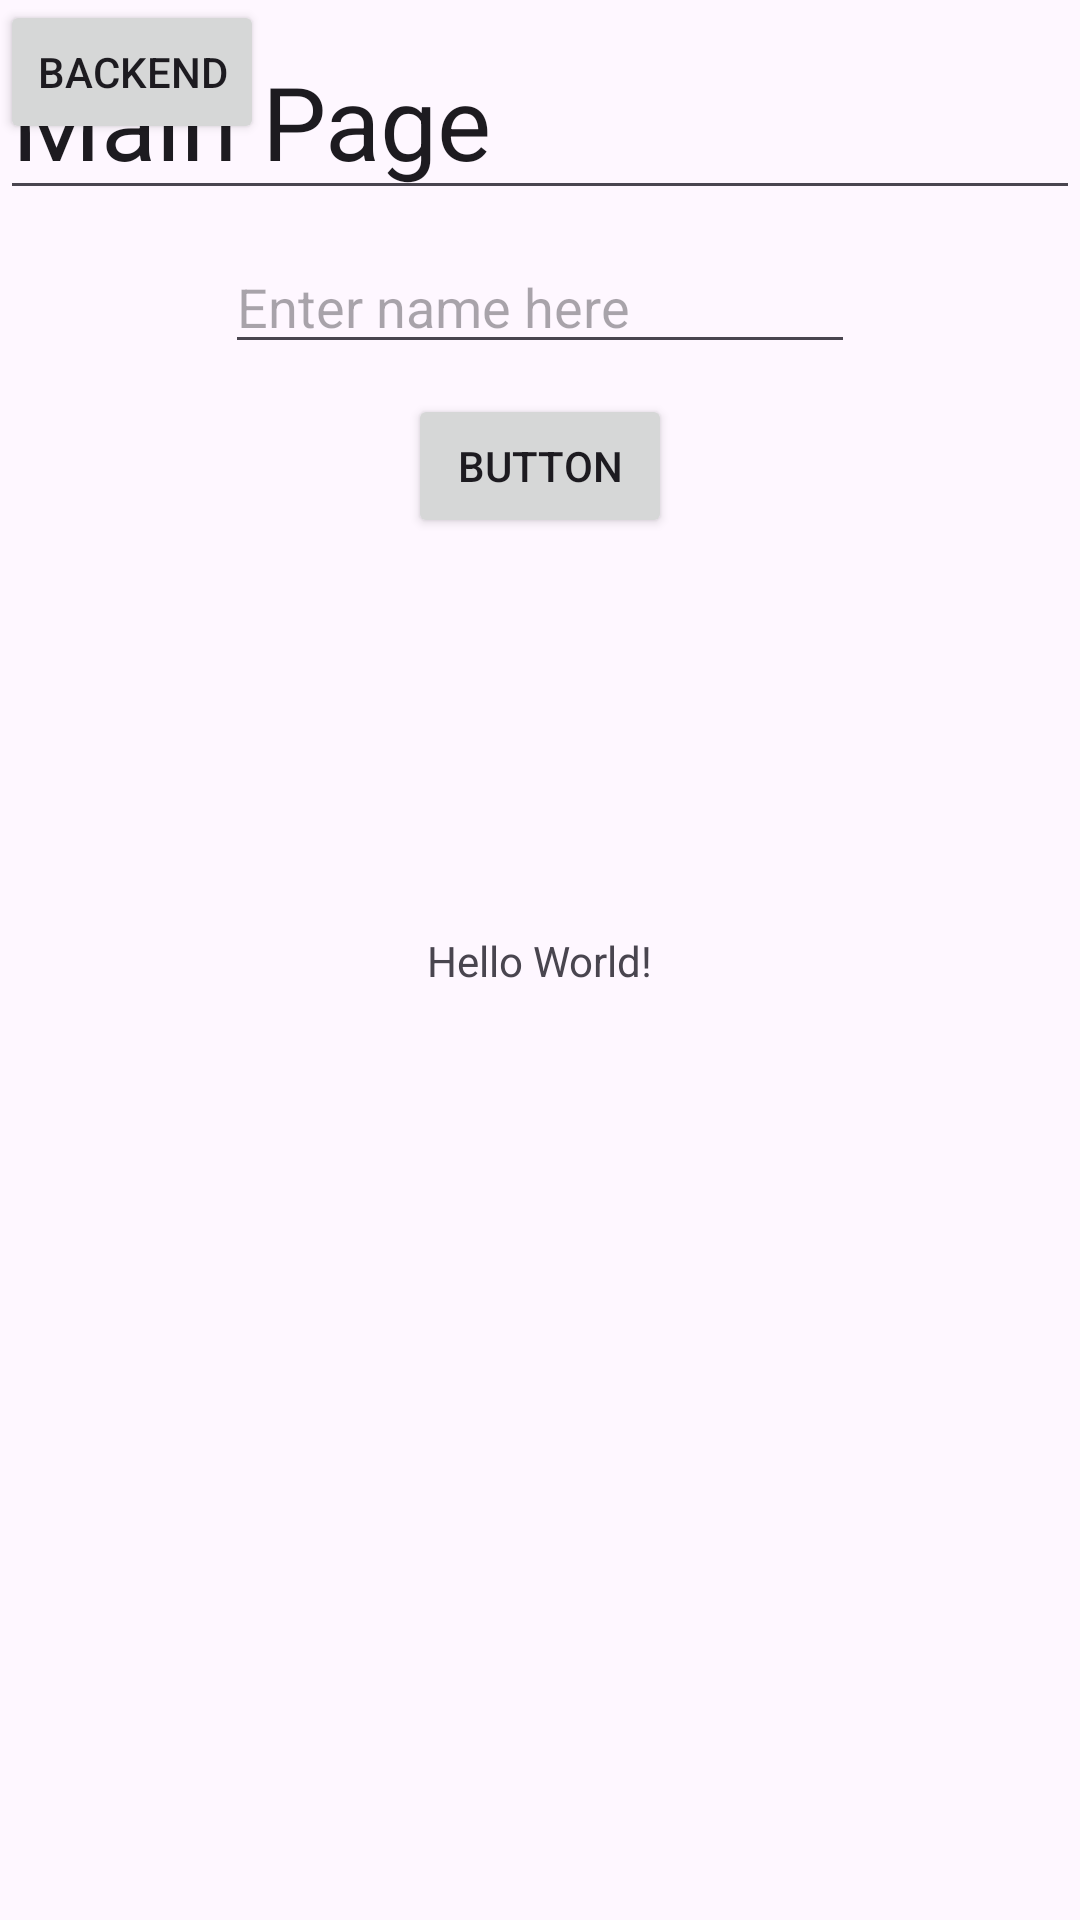

The Android layout XML behind this screen, and the referenced resources:
<!-- AndroidManifest.xml: application theme Theme.AhmedJava -->
<!-- res/layout/activity_main.xml -->
<?xml version="1.0" encoding="utf-8"?>
<androidx.constraintlayout.widget.ConstraintLayout xmlns:android="http://schemas.android.com/apk/res/android"
    xmlns:app="http://schemas.android.com/apk/res-auto"
    xmlns:tools="http://schemas.android.com/tools"
    android:layout_width="match_parent"
    android:layout_height="match_parent"
    tools:context=".MainActivity">

    <TextView
        android:id="@+id/textView"
        android:layout_width="wrap_content"
        android:layout_height="wrap_content"
        android:text="Hello World!"
        app:layout_constraintBottom_toBottomOf="parent"
        app:layout_constraintEnd_toEndOf="parent"
        app:layout_constraintStart_toStartOf="parent"
        app:layout_constraintTop_toTopOf="parent" />

    <Button
        android:id="@+id/button"
        android:layout_width="wrap_content"
        android:layout_height="wrap_content"
        android:onClick="onTap"
        android:text="Button"
        app:layout_constraintBottom_toTopOf="@+id/textView"
        app:layout_constraintEnd_toEndOf="parent"
        app:layout_constraintStart_toStartOf="parent"
        app:layout_constraintTop_toTopOf="parent" />

    <EditText
        android:id="@+id/editTextText"
        android:layout_width="wrap_content"
        android:layout_height="wrap_content"
        android:ems="10"
        android:text="Main Page"
        android:textAppearance="@style/TextAppearance.AppCompat.Display1"
        app:layout_constraintBottom_toTopOf="@+id/button"
        app:layout_constraintEnd_toEndOf="parent"
        app:layout_constraintHorizontal_bias="0.5"
        app:layout_constraintStart_toStartOf="parent"
        app:layout_constraintTop_toTopOf="parent"
        app:layout_constraintVertical_bias="0.111" />

    <EditText
        android:id="@+id/editTextText2"
        android:layout_width="wrap_content"
        android:layout_height="wrap_content"
        android:ems="10"
        android:hint="Enter name here"
        android:inputType="text"
        app:layout_constraintBottom_toTopOf="@+id/button"
        app:layout_constraintEnd_toEndOf="parent"
        app:layout_constraintStart_toStartOf="parent"
        app:layout_constraintTop_toBottomOf="@+id/editTextText" />

    <Button
        android:id="@+id/button3"
        android:layout_width="wrap_content"
        android:layout_height="wrap_content"
        android:text="Backend"
        tools:layout_editor_absoluteX="152dp"
        tools:layout_editor_absoluteY="266dp" />

</androidx.constraintlayout.widget.ConstraintLayout>
<!-- resources referenced by this layout -->
<resources>
  <style name="Theme.AhmedJava" parent="Base.Theme.AhmedJava" />
  <style name="Base.Theme.AhmedJava" parent="Theme.Material3.DayNight.NoActionBar">
          
          
      </style>
</resources>
